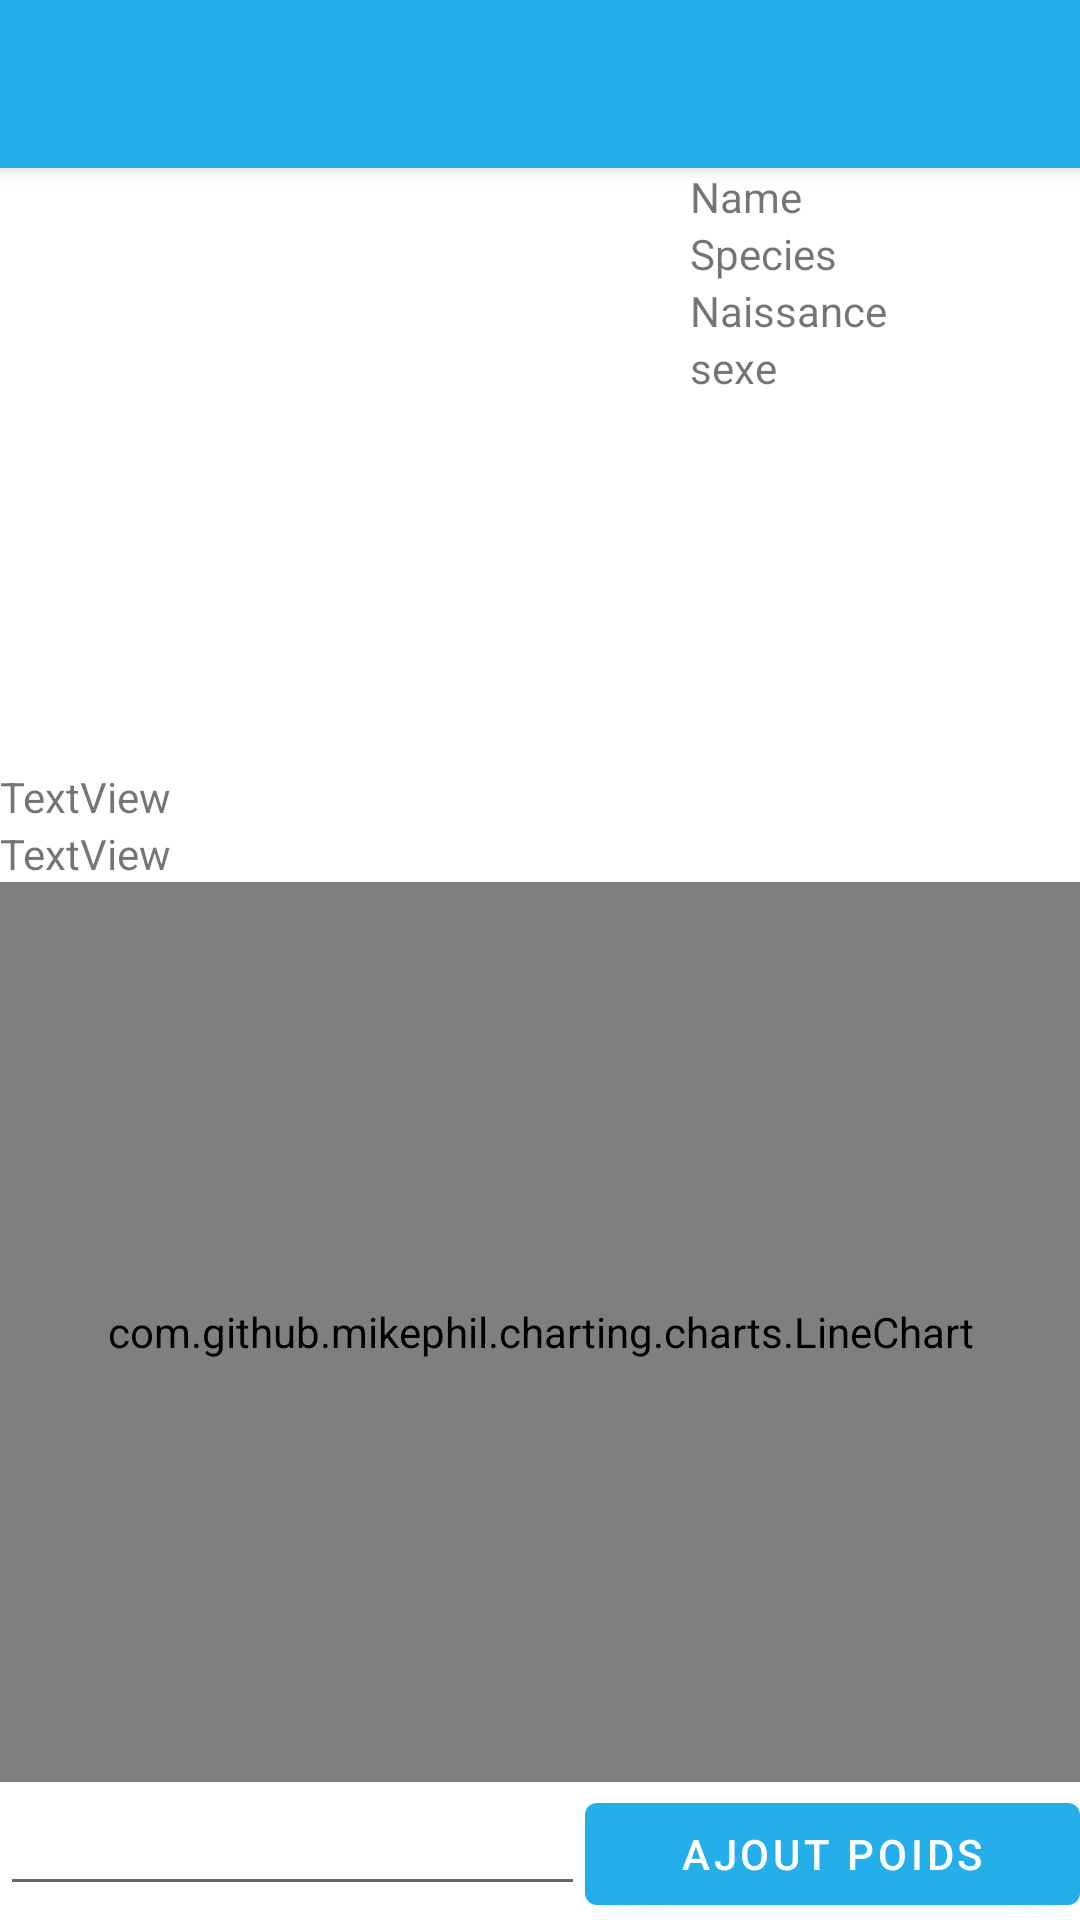

Android layout source for this screen:
<!-- AndroidManifest.xml: activity theme Theme.ThermoConnectApp.NoActionBar -->
<!-- res/layout/activity_animal.xml -->
<?xml version="1.0" encoding="utf-8"?>
<androidx.coordinatorlayout.widget.CoordinatorLayout xmlns:android="http://schemas.android.com/apk/res/android"
    xmlns:app="http://schemas.android.com/apk/res-auto"
    xmlns:tools="http://schemas.android.com/tools"
    android:layout_width="match_parent"
    android:layout_height="match_parent"
    tools:context=".AnimalActivity">

    <com.google.android.material.appbar.AppBarLayout
        android:layout_width="match_parent"
        android:layout_height="wrap_content"
        android:theme="@style/Theme.ThermoConnectApp.AppBarOverlay">

        <androidx.appcompat.widget.Toolbar
            android:id="@+id/toolbar"
            android:layout_width="match_parent"
            android:layout_height="?attr/actionBarSize"
            android:background="?attr/colorPrimary"
            app:popupTheme="@style/Theme.ThermoConnectApp.PopupOverlay" />

    </com.google.android.material.appbar.AppBarLayout>

    <include layout="@layout/content_animal" />


</androidx.coordinatorlayout.widget.CoordinatorLayout>
<!-- res/layout/content_animal.xml (included above) -->
<?xml version="1.0" encoding="utf-8"?>
<androidx.coordinatorlayout.widget.CoordinatorLayout xmlns:android="http://schemas.android.com/apk/res/android"
    xmlns:app="http://schemas.android.com/apk/res-auto"
    xmlns:tools="http://schemas.android.com/tools"
    android:layout_width="match_parent"
    android:layout_height="match_parent"
    app:layout_behavior="@string/appbar_scrolling_view_behavior">

    <LinearLayout
        android:layout_width="match_parent"
        android:layout_height="match_parent"
        android:isScrollContainer="true"

        android:orientation="vertical">

        <LinearLayout
            android:layout_width="match_parent"
            android:layout_height="wrap_content"
            android:orientation="horizontal">

            <ImageView
                android:id="@+id/animalimage"
                android:layout_width="200dp"
                android:layout_height="200dp"
                android:layout_weight="0"
                android:visibility="visible"
                tools:srcCompat="@tools:sample/avatars" />

            <LinearLayout
                android:layout_width="match_parent"
                android:layout_height="wrap_content"
                android:layout_marginLeft="30dp"
                android:gravity="top|center_horizontal|fill_horizontal"
                android:orientation="vertical">

                <TextView
                    android:id="@+id/name"
                    android:layout_width="match_parent"
                    android:layout_height="wrap_content"
                    android:layout_weight="0"
                    android:text="Name" />

                <TextView
                    android:id="@+id/species"
                    android:layout_width="match_parent"
                    android:layout_height="wrap_content"
                    android:layout_weight="0"
                    android:text="Species" />

                <TextView
                    android:id="@+id/naissance"
                    android:layout_width="match_parent"
                    android:layout_height="wrap_content"
                    android:layout_weight="0"
                    android:text="Naissance" />

                <TextView
                    android:id="@+id/sexe"
                    android:layout_width="match_parent"
                    android:layout_height="wrap_content"
                    android:layout_weight="0"
                    android:text="sexe" />

            </LinearLayout>

        </LinearLayout>

        <LinearLayout
            android:layout_width="match_parent"
            android:layout_height="wrap_content"
            android:layout_weight="0"
            android:gravity="center|center_horizontal|top"
            android:orientation="vertical">

            <TextView
                android:id="@+id/descriptionauto"
                android:layout_width="match_parent"
                android:layout_height="wrap_content"
                android:text="TextView" />

            <TextView
                android:id="@+id/descriptionperso"
                android:layout_width="match_parent"
                android:layout_height="wrap_content"
                android:text="TextView" />

            <com.github.mikephil.charting.charts.LineChart
                android:id="@+id/barchart"
                android:layout_width="match_parent"
                android:layout_height="300dp">

            </com.github.mikephil.charting.charts.LineChart>
        </LinearLayout>

        <LinearLayout
            android:layout_width="match_parent"
            android:layout_height="wrap_content"
            android:gravity="center_horizontal"
            android:orientation="horizontal">

            <EditText
                android:id="@+id/nouveaupoids"
                android:layout_width="195dp"
                android:layout_height="wrap_content"
                android:layout_weight="0"
                android:ems="10"
                android:inputType="date" />

            <Button
                android:id="@+id/button3"
                android:layout_width="match_parent"
                android:layout_height="wrap_content"
                android:onClick="addWeight"
                android:text="Ajout poids" />

        </LinearLayout>

        <LinearLayout
            android:layout_width="match_parent"
            android:layout_height="wrap_content"
            android:orientation="vertical">

            <TextView
                android:id="@+id/Suivi"
                android:layout_width="match_parent"
                android:layout_height="wrap_content"
                android:text="Suivi alimentaire" />

            <EditText
                android:id="@+id/suivialimentaire"
                android:layout_width="match_parent"
                android:layout_height="wrap_content"
                android:ems="10"
                android:gravity="start|top"
                android:inputType="textMultiLine" />

            <LinearLayout
                android:layout_width="match_parent"
                android:layout_height="wrap_content"
                android:orientation="vertical">

                <ListView
                    android:id="@+id/docview"
                    android:layout_width="match_parent"
                    android:layout_height="wrap_content"/>

                <Button
                    android:id="@+id/addfiles"
                    android:layout_width="match_parent"
                    android:layout_height="wrap_content"
                    android:onClick="addfiles"
                    android:text="Ajout document" />

            </LinearLayout>

        </LinearLayout>

    </LinearLayout>

</androidx.coordinatorlayout.widget.CoordinatorLayout>
<!-- resources referenced by this layout -->
<resources>
  <style name="Theme.ThermoConnectApp.AppBarOverlay" parent="ThemeOverlay.AppCompat.Dark.ActionBar" />
  <style name="Theme.ThermoConnectApp.PopupOverlay" parent="ThemeOverlay.AppCompat.Light" />
  <style name="Theme.ThermoConnectApp.NoActionBar">
          <item name="windowActionBar">false</item>
          <item name="windowNoTitle">true</item>
      </style>
</resources>
